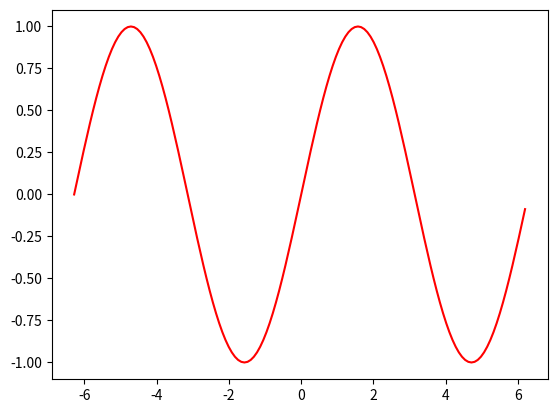

The script that saved this image:
import math
import numpy as np
import matplotlib.pyplot as plt
import scipy.stats as ss
import matplotlib.animation as animation

def Range(start=-2, end=2, i=.01, radians=False, shift=0, removeZeros=False):
    r=np.arange(start+(i*shift),end,i)
    if radians:
        r=np.radians(r)
    if removeZeros:
        b=r.tolist()
        r1=[]
        for n in b:
            if n>i or n<-i:
                r1.append(n)
        r=np.array(r1)
    return r
fig, ax = plt.subplots()
graphRange=Range(-360,360,5,radians=True)
formula=lambda x: np.sin(x)#x**2+2*x-4#np.log(x)#1/x#
derivativeFormula=lambda x: np.cos(x)#2*(x)+2#1/x#-(x**-2)#
x=np.array(graphRange)
y=formula(x)
ax.plot(x,y, 'r')
def updateDerivative(i):
    f=str(derivativeFormula(i))+"*(x-"+str(i)+')+'+str(formula(i))
    return ax.plot(x, eval(f), color=plt.cm.hsv((i-x[0])/(x[-1]-x[0])))
anim = animation.FuncAnimation(fig, updateDerivative, x,  interval=1, blit=False,repeat=False)
plt.show()
